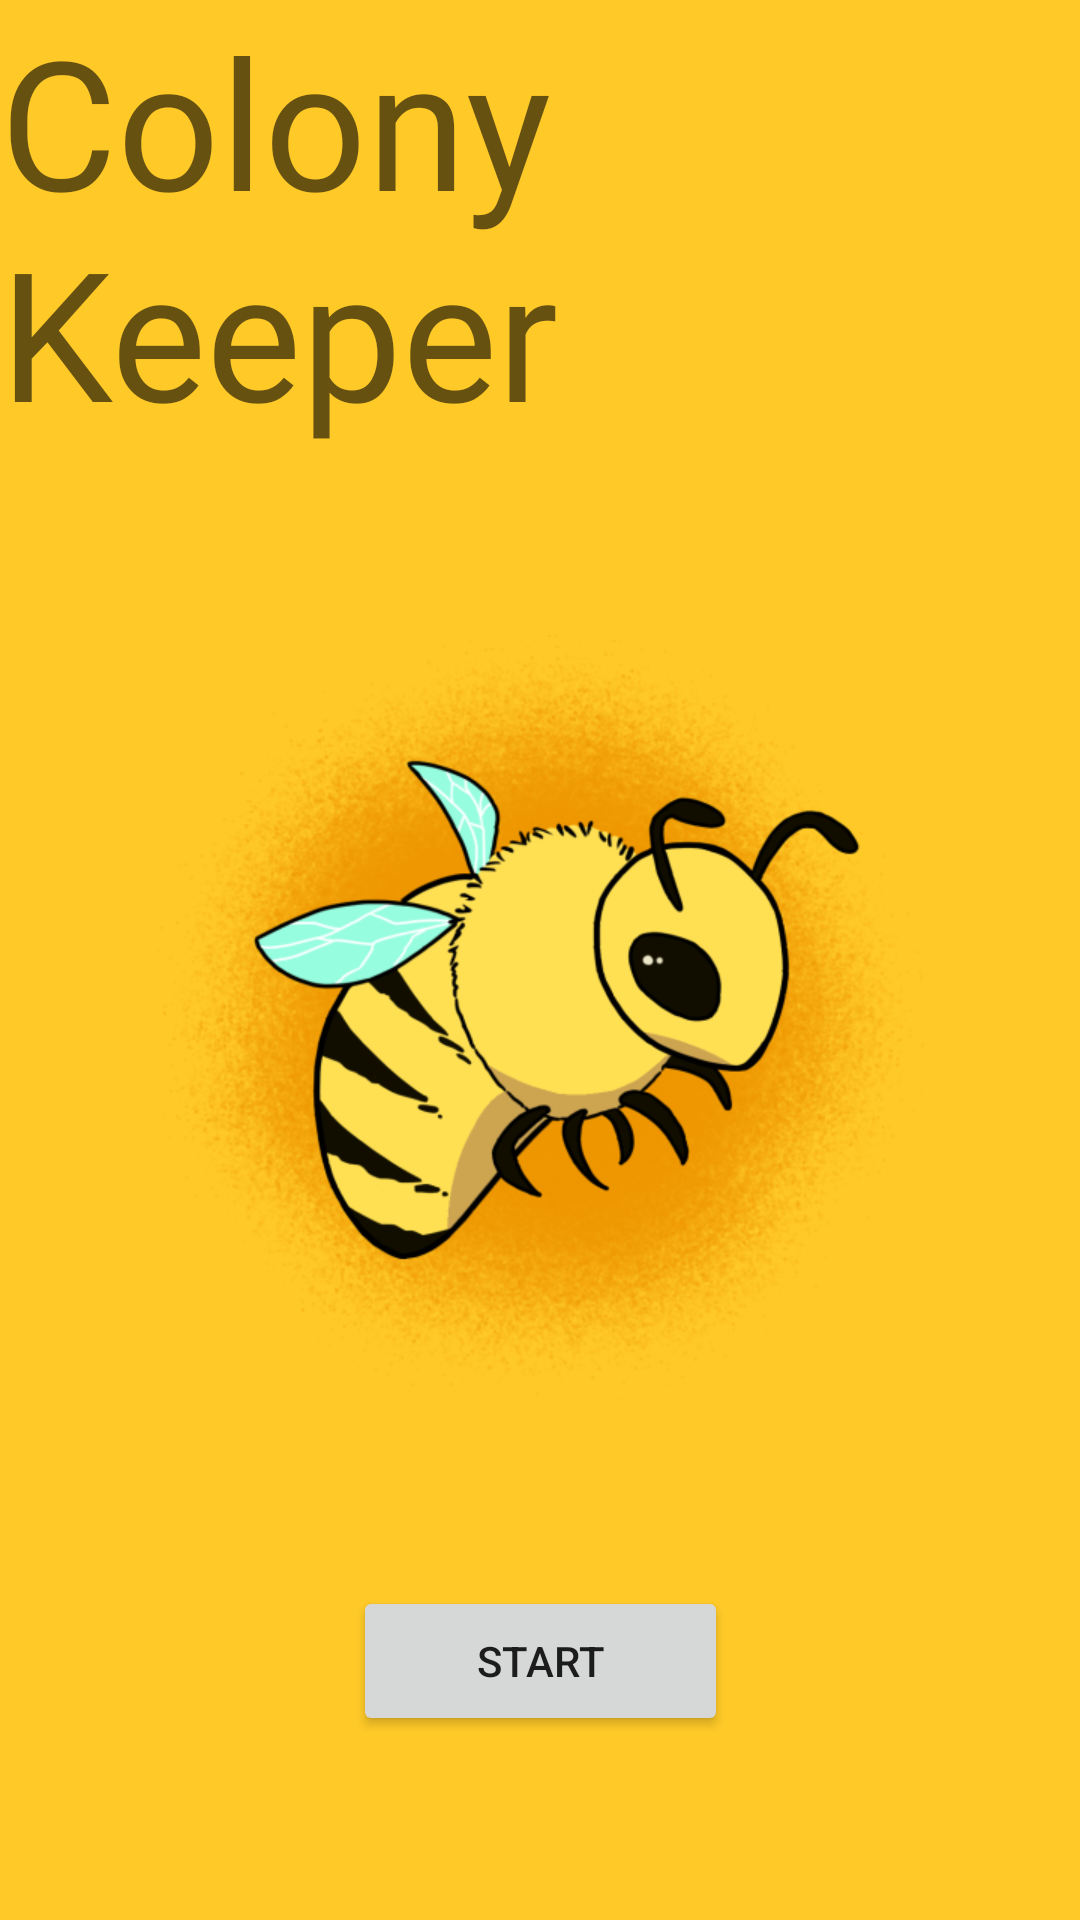

Produce the Android XML layout that renders to this screen, including the resource entries it uses.
<!-- AndroidManifest.xml: application theme Theme.ColonyKeeper -->
<!-- res/layout/activity_main.xml -->
<?xml version="1.0" encoding="utf-8"?>
<androidx.constraintlayout.widget.ConstraintLayout xmlns:android="http://schemas.android.com/apk/res/android"
    xmlns:app="http://schemas.android.com/apk/res-auto"
    xmlns:tools="http://schemas.android.com/tools"
    android:layout_width="match_parent"
    android:layout_height="match_parent"
    tools:context=".MainActivity">

    <TextView
        android:id="@+id/app_screen_title"
        android:layout_width="wrap_content"
        android:layout_height="wrap_content"
        android:fontFamily="@font/lalezar"
        android:text="@string/colonykeeper"
        android:textAppearance="@style/TextAppearance.AppCompat.Display2"
        android:textSize="60sp"
        app:layout_constraintEnd_toEndOf="parent"
        app:layout_constraintStart_toStartOf="parent"
        app:layout_constraintTop_toTopOf="parent" />

    <ImageView
        android:layout_width="256dp"
        android:layout_height="256dp"
        android:id="@+id/start_screen_animation"
        app:layout_constraintEnd_toEndOf="parent"
        app:layout_constraintTop_toBottomOf="@id/app_screen_title"
        app:layout_constraintStart_toStartOf="parent"
        app:layout_constraintBottom_toTopOf="@id/start_yards"
        android:scaleType="fitXY"
        app:srcCompat="@drawable/beescan_bg"
        android:contentDescription="TODO" />

    <Button
        android:id="@+id/start_yards"
        android:layout_width="125dp"
        android:layout_height="50dp"
        android:text="@string/start"
        app:layout_constraintBottom_toBottomOf="parent"
        app:layout_constraintEnd_toEndOf="parent"
        app:layout_constraintStart_toStartOf="parent"
        app:layout_constraintTop_toBottomOf="@id/start_screen_animation" />

</androidx.constraintlayout.widget.ConstraintLayout>
<!-- resources referenced by this layout -->
<resources>
  <!-- drawable beescan_bg: png bitmap (drawable, 212641 bytes) -->
  <string name="colonykeeper">Colony Keeper</string>
  <string name="start">Start</string>
  <style name="Theme.ColonyKeeper" parent="Theme.MaterialComponents.DayNight.DarkActionBar">
          
          <item name="colorPrimary">@color/brown_700</item>
          <item name="colorPrimaryVariant">@color/yellow_700</item>
          <item name="colorOnPrimary">@color/white</item>
          
          <item name="colorSecondary">@color/brown_200</item>
          <item name="colorSecondaryVariant">@color/brown_700</item>
          <item name="colorOnSecondary">@color/black</item>
          
          <item name="android:statusBarColor" tools:targetApi="l">?attr/colorPrimaryVariant</item>
          
          <item name="android:windowBackground">@color/yellow_500</item>
  
      </style>
  <color name="brown_700">#40241a</color>
  <color name="yellow_700">#c79a00</color>
  <color name="white">#FFFFFFFF</color>
  <color name="brown_200">#9c786c</color>
  <color name="black">#FF000000</color>
  <color name="yellow_500">#ffca28</color>
</resources>
